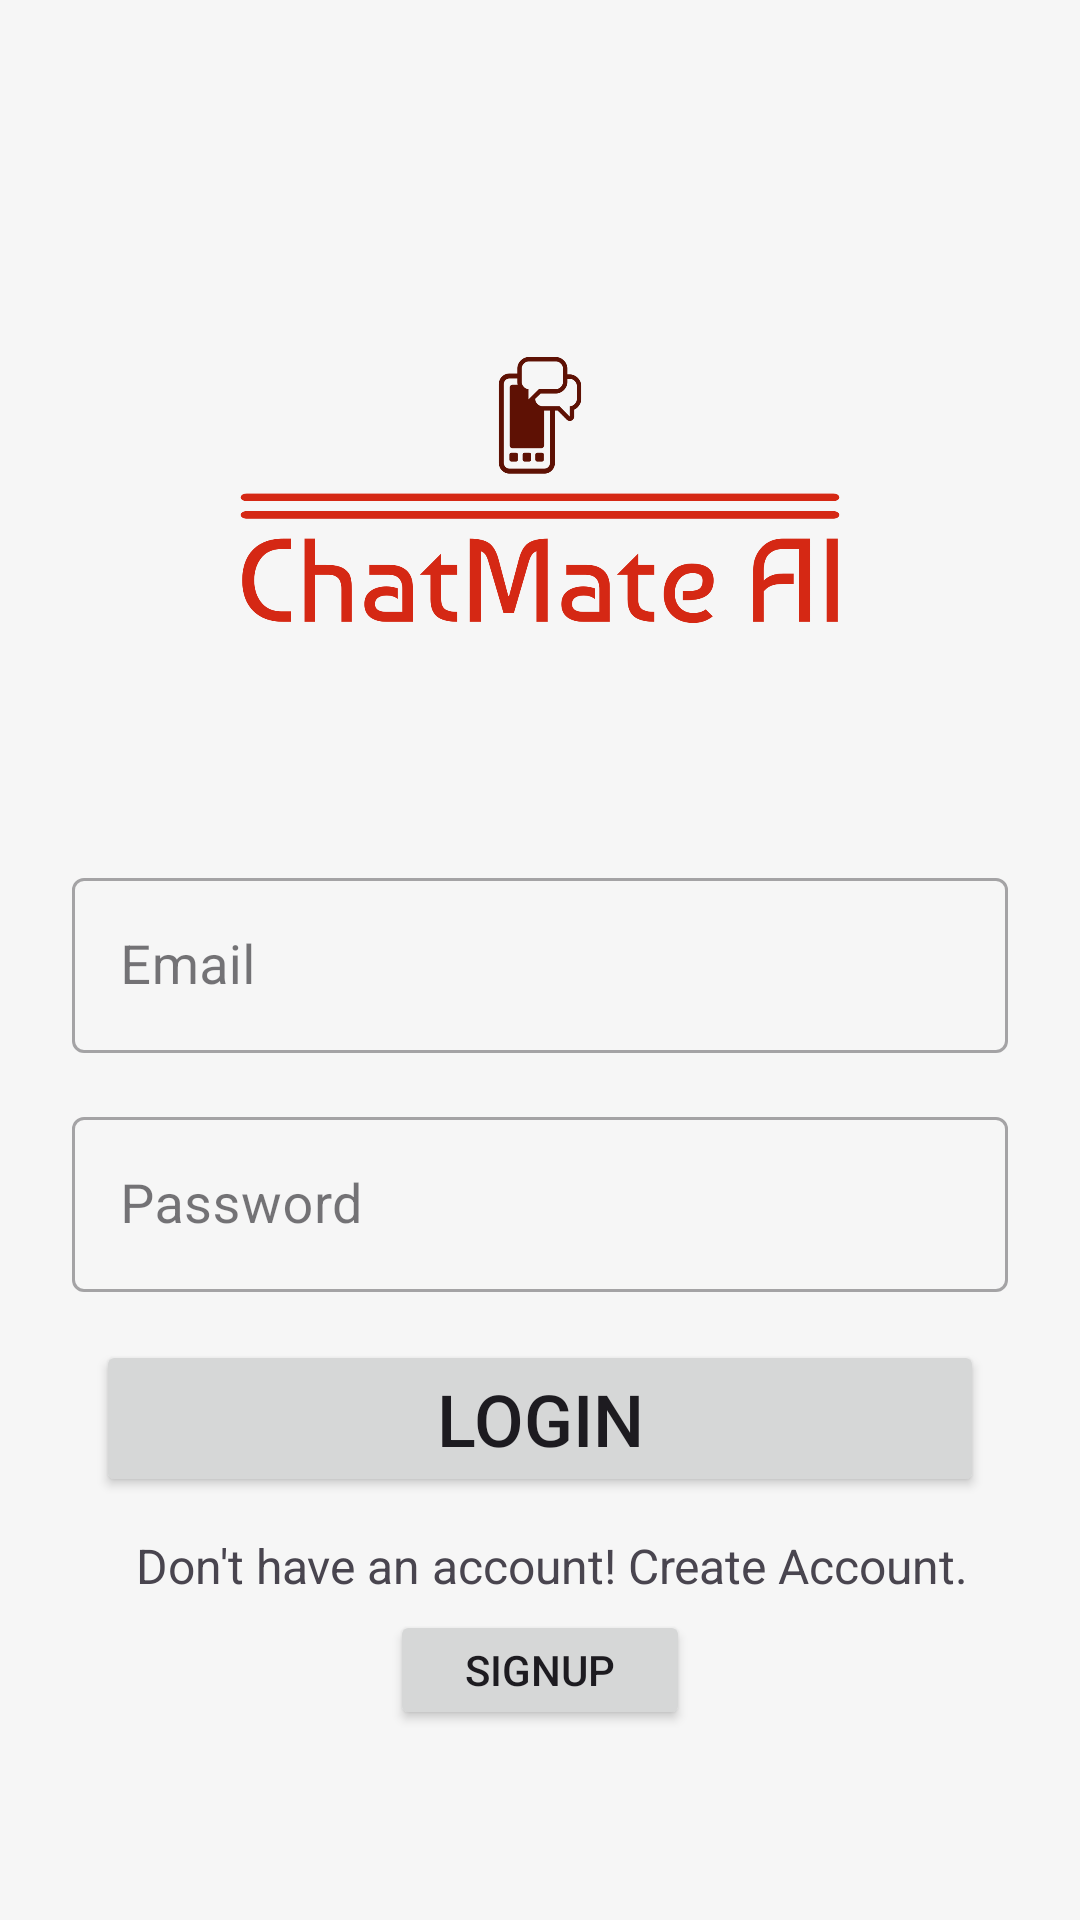

Write the Android layout XML for this screen, with the resource values it uses.
<!-- AndroidManifest.xml: application theme Theme.ChatMateAI -->
<!-- res/layout/activity_login.xml -->
<?xml version="1.0" encoding="utf-8"?>
<androidx.constraintlayout.widget.ConstraintLayout
    xmlns:android="http://schemas.android.com/apk/res/android"
    xmlns:app="http://schemas.android.com/apk/res-auto"
    xmlns:tools="http://schemas.android.com/tools"
    android:layout_width="match_parent"
    android:layout_height="match_parent"
    android:background="@color/background"
    tools:context=".Login">

    <androidx.constraintlayout.widget.ConstraintLayout
        android:layout_width="0dp"
        android:layout_height="wrap_content"
        app:layout_constraintTop_toTopOf="parent"
        app:layout_constraintStart_toStartOf="parent"
        app:layout_constraintEnd_toEndOf="parent"
        app:layout_constraintVertical_bias="0.5"
        app:layout_constraintBottom_toBottomOf="parent"
        app:layout_constraintHorizontal_bias="0.5"
        android:layout_margin="16dp">

        
        <ImageView
            android:id="@+id/appLogo"
            android:layout_width="200dp"
            android:layout_height="200dp"
            android:src="@drawable/ic_app_logo"
            app:layout_constraintTop_toTopOf="parent"
            app:layout_constraintBottom_toTopOf="@+id/textInputEmail"
            app:layout_constraintStart_toStartOf="parent"
            app:layout_constraintEnd_toEndOf="parent"
            app:layout_constraintVertical_chainStyle="packed" />

        
        <com.google.android.material.textfield.TextInputLayout
            android:id="@+id/textInputEmail"
            style="@style/Widget.MaterialComponents.TextInputLayout.OutlinedBox"
            android:layout_width="0dp"
            android:layout_height="wrap_content"
            app:layout_constraintTop_toBottomOf="@+id/appLogo"
            app:layout_constraintStart_toStartOf="parent"
            android:layout_marginTop="24dp"
            android:layout_marginStart="8dp"
            android:layout_marginEnd="8dp"

            app:layout_constraintEnd_toEndOf="parent"
            >

            <com.google.android.material.textfield.TextInputEditText
                android:id="@+id/editTextEmail"
                android:layout_width="match_parent"
                android:layout_height="wrap_content"
                android:textSize="18sp"
                android:hint="Email"/>

        </com.google.android.material.textfield.TextInputLayout>

        
        <com.google.android.material.textfield.TextInputLayout
            android:id="@+id/textInputPassword"
            style="@style/Widget.MaterialComponents.TextInputLayout.OutlinedBox"
            android:layout_width="0dp"
            android:layout_height="wrap_content"
            android:layout_marginTop="16dp"
            android:layout_marginStart="8dp"
            android:layout_marginEnd="8dp"
            app:layout_constraintTop_toBottomOf="@+id/textInputEmail"
            app:layout_constraintStart_toStartOf="parent"
            app:layout_constraintEnd_toEndOf="parent"
            >

            <com.google.android.material.textfield.TextInputEditText
                android:id="@+id/editTextPassword"
                android:layout_width="match_parent"
                android:layout_height="wrap_content"
                android:hint="Password"
                android:textSize="18sp"
                android:inputType="textPassword"/>

        </com.google.android.material.textfield.TextInputLayout>

        
        <Button
            android:id="@+id/btnLogin"
            android:layout_width="0dp"
            android:layout_height="wrap_content"
            android:text="Login"
            android:layout_margin="16dp"
            android:textSize="24sp"
            app:layout_constraintTop_toBottomOf="@+id/textInputPassword"
            app:layout_constraintStart_toStartOf="parent"
            app:layout_constraintEnd_toEndOf="parent"
            />

        <TextView
            android:id="@+id/sign"
            android:layout_width="0dp"
            android:layout_height="wrap_content"
            android:text="Don't have an account! Create Account."
            android:textSize="16sp"
            app:layout_constraintTop_toBottomOf="@id/btnLogin"
            app:layout_constraintStart_toStartOf="parent"
            app:layout_constraintEnd_toEndOf="parent"
            android:padding="4dp"
            android:layout_marginTop="8dp"
            android:layout_marginStart="8dp"
            android:gravity="center"
            />

        
        <Button
            android:id="@+id/btnSignup"
            android:layout_width="100dp"
            android:layout_height="40dp"
            android:text="Signup"
            app:layout_constraintTop_toBottomOf="@+id/sign"
            app:layout_constraintStart_toStartOf="parent"
            app:layout_constraintEnd_toEndOf="parent"
            />



    </androidx.constraintlayout.widget.ConstraintLayout>

    
    <ProgressBar
        android:id="@+id/progressbar"
        android:layout_width="wrap_content"
        android:layout_height="wrap_content"
        android:layout_centerInParent="true"
        app:layout_constraintEnd_toEndOf="parent"
        app:layout_constraintStart_toStartOf="parent"
        app:layout_constraintBottom_toBottomOf="parent"
        app:layout_constraintTop_toTopOf="parent"
        android:visibility="invisible"/>

</androidx.constraintlayout.widget.ConstraintLayout>
<!-- resources referenced by this layout -->
<resources>
  <color name="background">#F6F6F6</color>
  <!-- drawable ic_app_logo: png bitmap (drawable, 38926 bytes) -->
  <style name="Theme.ChatMateAI" parent="Base.Theme.ChatMateAI" />
  <style name="Base.Theme.ChatMateAI" parent="Theme.Material3.DayNight.NoActionBar">
          
          
      </style>
</resources>
